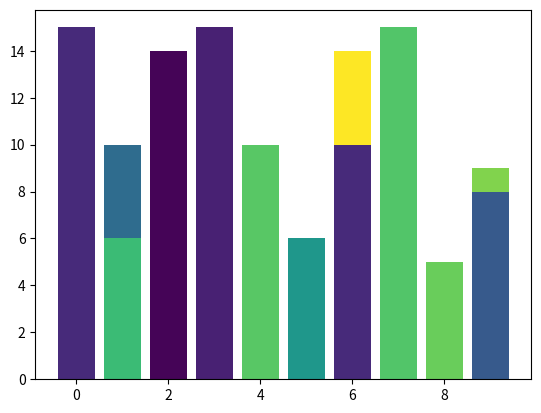

Recreate this plot in Python.
import pandas as pd 
import numpy as np 
import matplotlib.pyplot as plt 

# Generate random data for the x and y axes
x = np.random.randint(0, 10, 20)  # Generates 20 random integers between 0 and 10 for the x-axis
y = np.random.randint(5, 16, 20)  # Generates 20 random integers between 5 and 16 for the y-axis (heights of the bars)

# Generate random data for coloring the bars
c = np.random.randint(0, 101, len(x))  # Generates random integers between 0 and 100 for each bar to determine its color

# Map the random integer values 'c' to colors using a colormap
# plt.cm.viridis is a colormap in matplotlib, which converts 'c' values into color values
# The colormap 'viridis' is known for being perceptually uniform and colorblind-friendly
col = plt.cm.viridis(c / max(c))  # Normalizing 'c' values by dividing by the maximum to keep values between 0 and 1

# Plot the bar chart with individual bar colors
plt.bar(x, y, color=col)  # Create a bar plot with x positions, y heights, and colors from 'col'

# Show the plot
plt.show()
